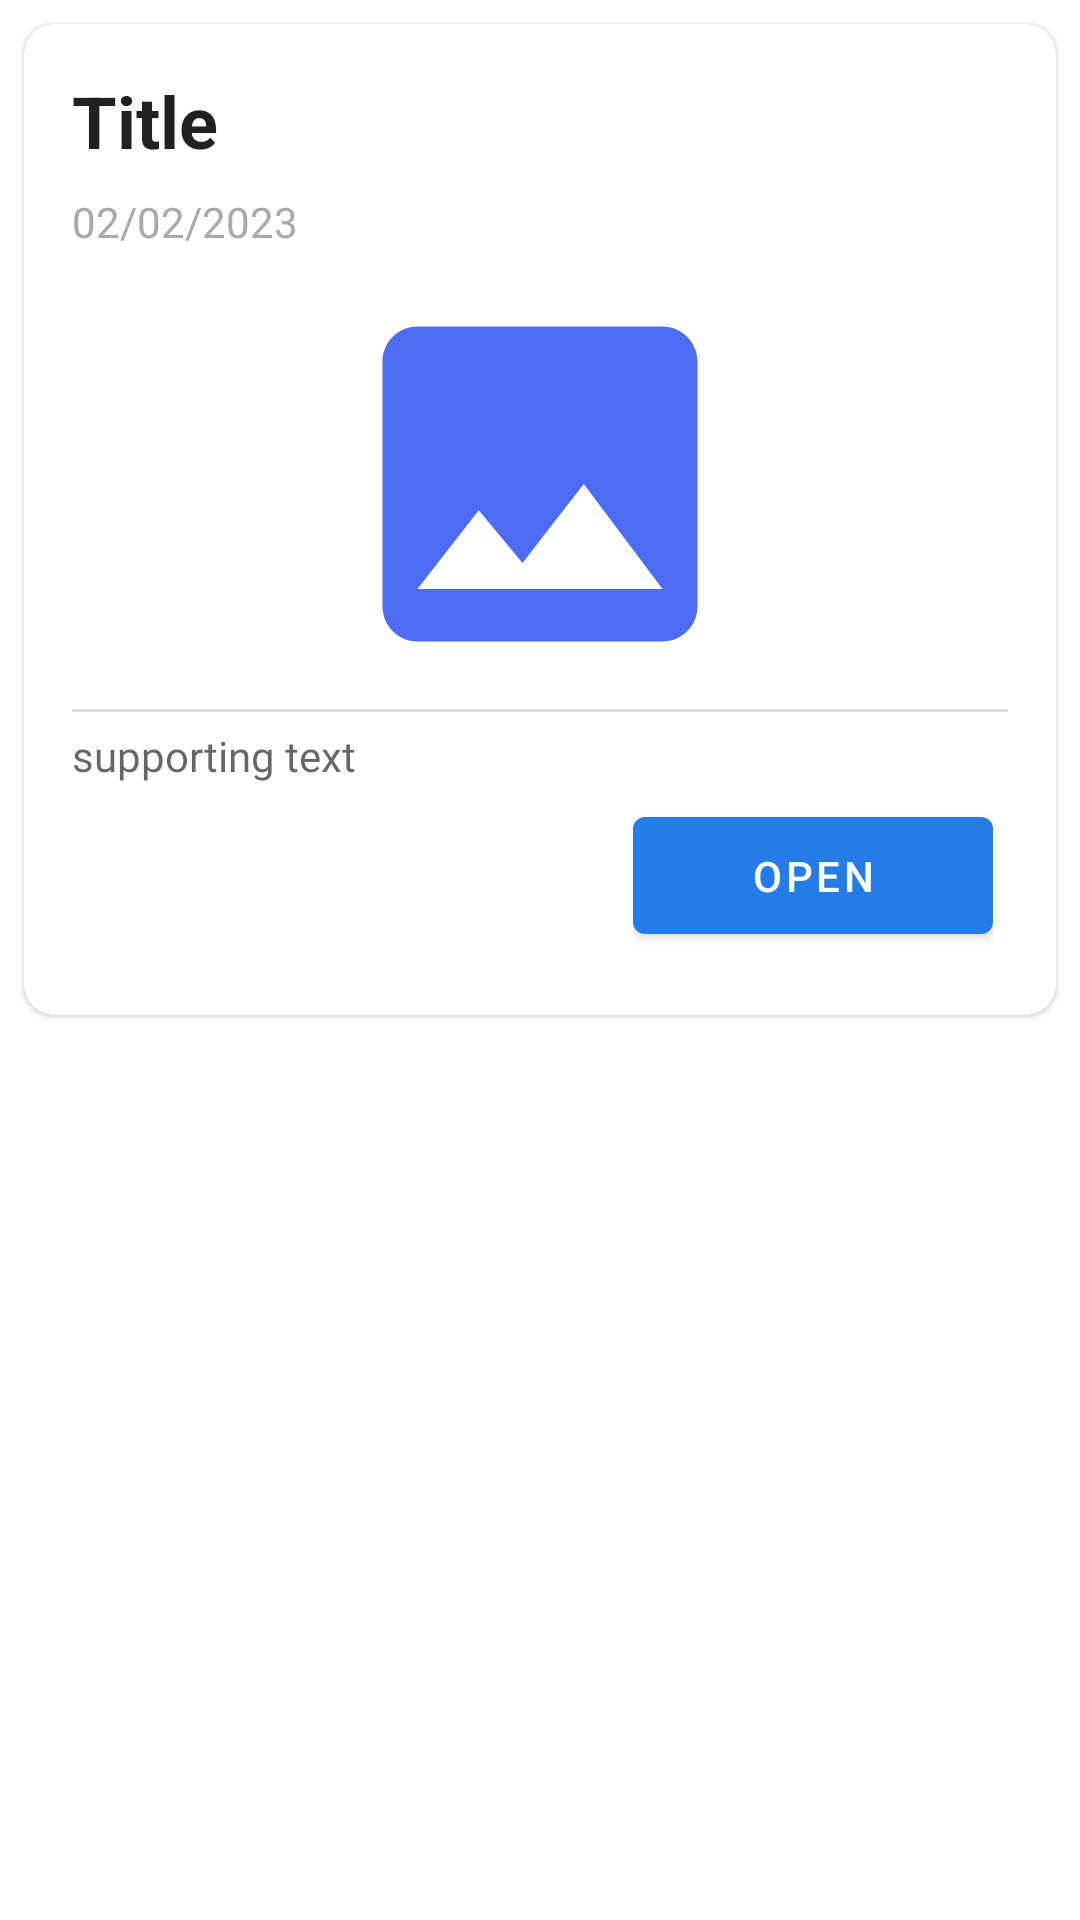

Reconstruct the res/layout file that produces this screen, plus the resources it refers to.
<!-- AndroidManifest.xml: application theme Theme.BitDEvents -->
<!-- res/layout/event_card.xml -->
<?xml version="1.0" encoding="utf-8"?>
<LinearLayout xmlns:android="http://schemas.android.com/apk/res/android"
    xmlns:app="http://schemas.android.com/apk/res-auto"
    android:orientation="vertical"
    android:layout_width="match_parent"
    android:layout_height="wrap_content"
    android:layout_margin="10dp">

    <com.google.android.material.card.MaterialCardView
        android:id="@+id/card"
        android:layout_width="match_parent"
        android:layout_height="wrap_content"
        app:cardCornerRadius="10dp"
        android:outlineAmbientShadowColor="@color/black"
        android:elevation="8dp"
        android:layout_margin="8dp">

        <LinearLayout
            android:layout_width="match_parent"
            android:layout_height="wrap_content"
            android:orientation="vertical"
            android:padding="16dp">


            <TextView
                android:id="@+id/tvEventTitle"
                android:layout_width="wrap_content"
                android:layout_height="wrap_content"
                android:text="Title"
                android:textStyle="bold"
                style="@style/TextAppearance.AppCompat.Headline"

                />

            <TextView
                android:id="@+id/tvEventDate"
                android:layout_width="wrap_content"
                android:layout_height="wrap_content"
                android:layout_marginTop="8dp"
                android:fontFamily="@font/asul_bold"
                android:text="02/02/2023"


                android:textColor="@android:color/darker_gray" />




            <LinearLayout
                android:layout_width="match_parent"
                android:layout_height="wrap_content"
                android:orientation="vertical"
                android:layout_marginTop="8dp"
                >

                <ImageView
                    android:id="@+id/ivEventCard"
                    android:layout_width="match_parent"
                    android:layout_height="140dp"
                    android:scaleType="fitCenter"
                    android:src="@drawable/ic_baseline_image_24"
                    />

                <com.google.android.material.divider.MaterialDivider
                    android:layout_width="match_parent"
                    android:layout_height="match_parent"
                    android:layout_marginTop="5dp"
                    />

                

                <TextView
                    android:id="@+id/tvEventDescription"
                    android:layout_width="wrap_content"
                    android:layout_height="wrap_content"
                    android:layout_marginTop="5dp"
                    android:text="supporting text"
                    android:fontFamily="@font/montserrat"
                    android:maxLines="3"
                    android:textColor="?android:attr/textColorSecondary"
                    />

            </LinearLayout>




            
            <LinearLayout
                android:layout_width="wrap_content"
                android:layout_height="wrap_content"
                android:layout_margin="5dp"
                android:layout_gravity="end"
                android:orientation="vertical">

                <com.google.android.material.button.MaterialButton
                    android:id="@+id/btnEventOpen"
                    android:layout_width="120dp"
                    android:layout_height="wrap_content"
                    android:text="open"
                    android:padding="10dp"

                    />

            </LinearLayout>

        </LinearLayout>

    </com.google.android.material.card.MaterialCardView>


</LinearLayout>
<!-- resources referenced by this layout -->
<resources>
  <color name="black">#FF000000</color>
  <!-- drawable ic_baseline_image_24 (drawable) -->
  <vector android:height="24dp" android:tint="#4D6CF3"
      android:viewportHeight="24" android:viewportWidth="24"
      android:width="24dp" xmlns:android="http://schemas.android.com/apk/res/android">
      <path android:fillColor="@android:color/white" android:pathData="M21,19V5c0,-1.1 -0.9,-2 -2,-2H5c-1.1,0 -2,0.9 -2,2v14c0,1.1 0.9,2 2,2h14c1.1,0 2,-0.9 2,-2zM8.5,13.5l2.5,3.01L14.5,12l4.5,6H5l3.5,-4.5z"/>
  </vector>
  <style name="Theme.BitDEvents" parent="Theme.MaterialComponents.DayNight.NoActionBar">
          
          <item name="colorPrimary">@color/azure</item>
          <item name="colorPrimaryVariant">@color/azure_light</item>
          <item name="colorOnPrimary">@color/white</item>
          
          <item name="colorSecondary">@color/teal_200</item>
          <item name="colorSecondaryVariant">@color/teal_700</item>
          <item name="colorOnSecondary">@color/black</item>
           Status bar color.
          <item name="android:statusBarColor">?attr/colorPrimaryVariant</item>
          
      </style>
  <color name="azure">#257CE6</color>
  <color name="azure_light">#2082E4</color>
  <color name="white">#FFFFFFFF</color>
  <color name="teal_200">#FF03DAC5</color>
  <color name="teal_700">#FF018786</color>
</resources>
